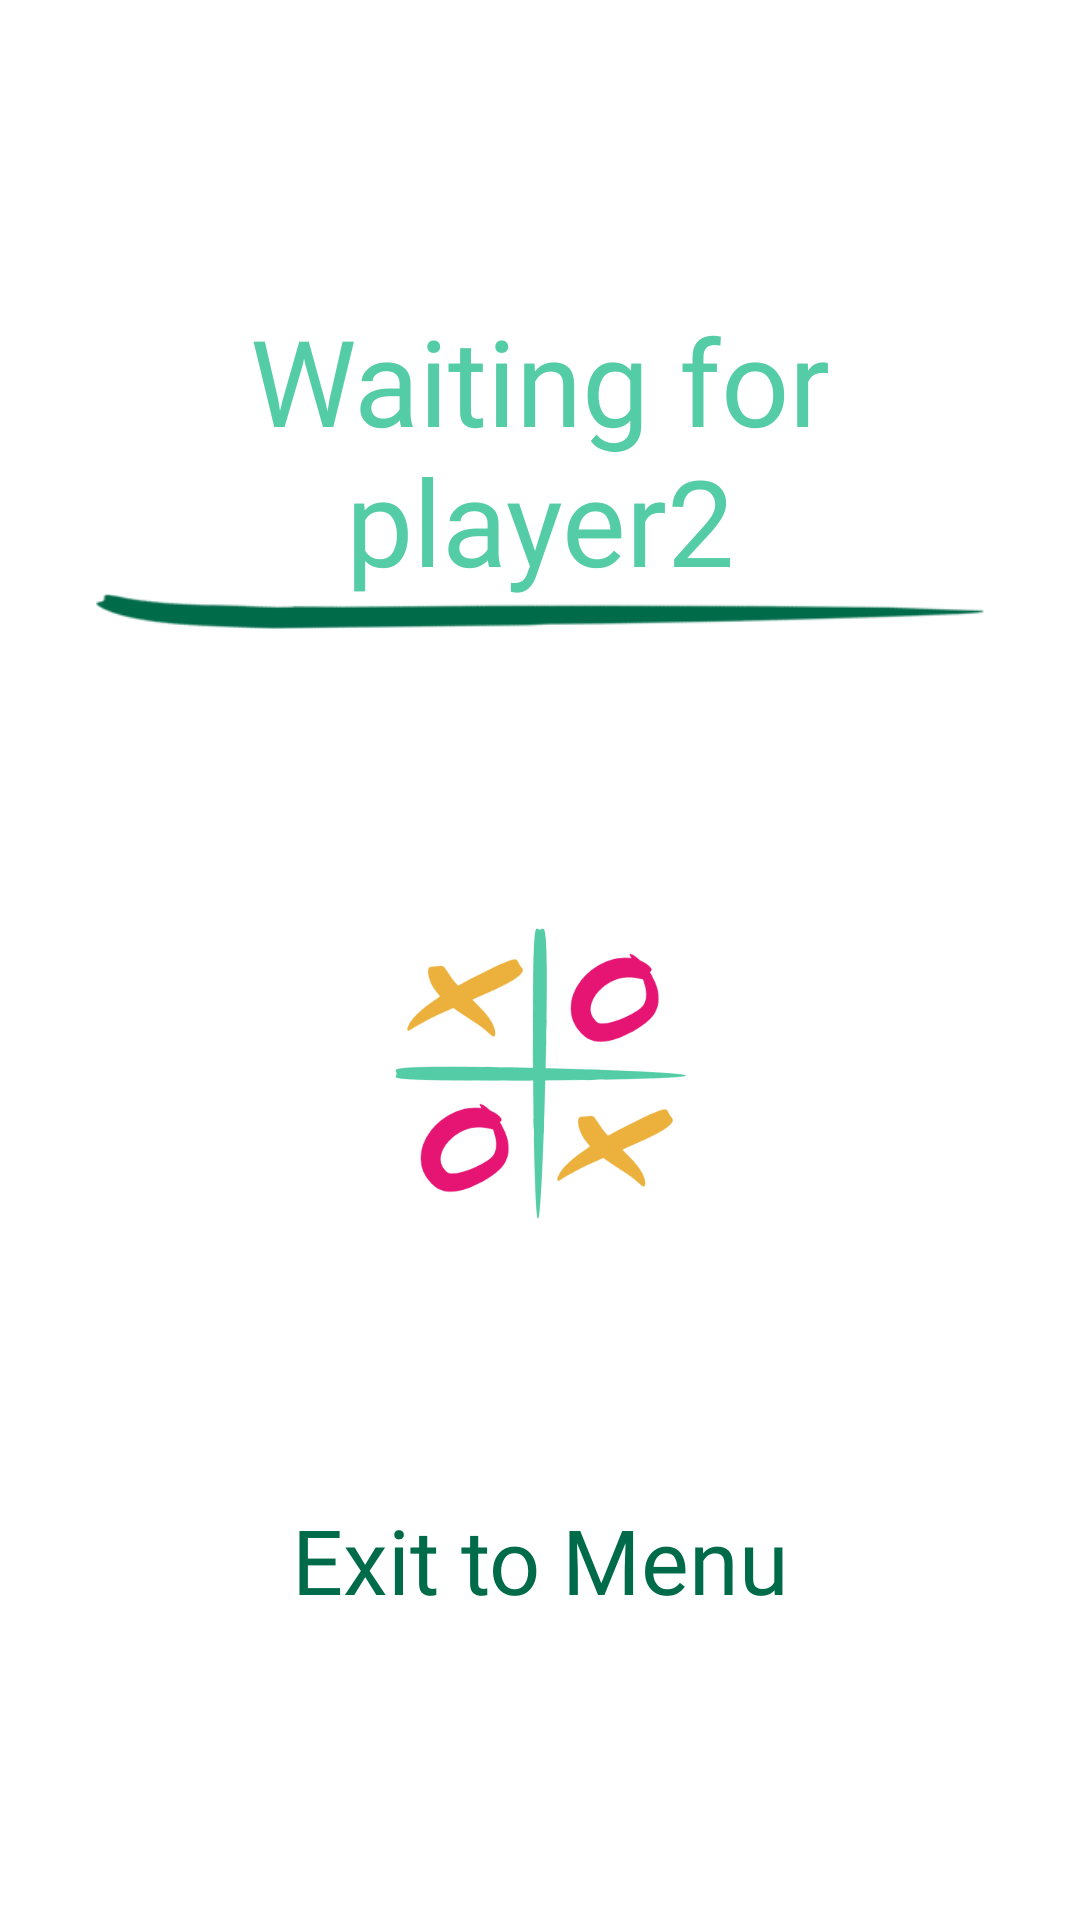

This screen was rendered from an Android layout file. Write that file and the resources it references.
<!-- AndroidManifest.xml: application theme Theme.XO -->
<!-- res/layout/fragment_waiting_for_player.xml -->
<?xml version="1.0" encoding="utf-8"?>
<androidx.constraintlayout.widget.ConstraintLayout xmlns:android="http://schemas.android.com/apk/res/android"
    xmlns:app="http://schemas.android.com/apk/res-auto"
    xmlns:tools="http://schemas.android.com/tools"
    android:layout_width="match_parent"
    android:layout_height="match_parent"
    tools:background="@color/purple"
    tools:context=".fragments.game.WaitingForPlayerFragment">

    <androidx.constraintlayout.widget.ConstraintLayout
        android:id="@+id/clWaitingTop"
        android:layout_width="0dp"
        android:layout_height="wrap_content"
        android:layout_marginStart="32dp"
        android:layout_marginTop="100dp"
        android:layout_marginEnd="32dp"
        app:layout_constraintEnd_toEndOf="parent"
        app:layout_constraintStart_toStartOf="parent"
        app:layout_constraintTop_toTopOf="parent">

        <TextView
            android:id="@+id/tvMenuTitle"
            style="@style/turquoise_text"
            android:textSize="@dimen/title"
            android:gravity="center_horizontal"
            android:text="Waiting for player2"
            app:layout_constraintEnd_toEndOf="parent"
            app:layout_constraintStart_toStartOf="parent"
            app:layout_constraintTop_toTopOf="parent" />

        <ImageView
            android:id="@+id/ivMenuLine"
            android:layout_width="0dp"
            android:layout_height="wrap_content"
            android:layout_marginTop="-8dp"
            android:src="@drawable/title_line"
            android:contentDescription="@string/title_underline"
            app:layout_constraintEnd_toEndOf="parent"
            app:layout_constraintStart_toStartOf="parent"
            app:layout_constraintTop_toBottomOf="@+id/tvMenuTitle"
            app:tint="@color/green" />
    </androidx.constraintlayout.widget.ConstraintLayout>

    <androidx.constraintlayout.widget.ConstraintLayout
        android:id="@+id/clWaitingMiddle"
        android:layout_width="100dp"
        android:layout_height="100dp"
        app:layout_constraintBottom_toTopOf="@+id/clWaitingBottom"
        app:layout_constraintEnd_toEndOf="parent"
        app:layout_constraintStart_toStartOf="parent"
        app:layout_constraintTop_toBottomOf="@+id/clWaitingTop">

        <ImageView
            android:layout_width="match_parent"
            android:layout_height="match_parent"
            android:src="@drawable/loading_plus" />

        <LinearLayout
            android:layout_width="match_parent"
            android:layout_height="match_parent"
            android:orientation="vertical"

            app:layout_constraintBottom_toBottomOf="parent"
            app:layout_constraintEnd_toEndOf="parent"
            app:layout_constraintStart_toStartOf="parent"
            app:layout_constraintTop_toTopOf="parent">

            <LinearLayout
                android:layout_width="wrap_content"
                android:layout_height="wrap_content"
                android:layout_weight="1"
                android:orientation="horizontal">

                <ImageView
                    android:layout_width="wrap_content"
                    android:layout_height="wrap_content"
                    android:layout_weight="1"
                    android:src="@drawable/x" />

                <ImageView
                    android:layout_width="wrap_content"
                    android:layout_height="wrap_content"
                    android:layout_weight="1"
                    android:src="@drawable/o" />

            </LinearLayout>

            <LinearLayout
                android:layout_width="wrap_content"
                android:layout_height="wrap_content"
                android:layout_weight="1"
                android:orientation="horizontal">

                <ImageView
                    android:layout_width="wrap_content"
                    android:layout_height="wrap_content"
                    android:layout_weight="1"
                    android:src="@drawable/o" />

                <ImageView
                    android:layout_width="wrap_content"
                    android:layout_height="wrap_content"
                    android:layout_weight="1"
                    android:src="@drawable/x" />
            </LinearLayout>

        </LinearLayout>


    </androidx.constraintlayout.widget.ConstraintLayout>

    <androidx.constraintlayout.widget.ConstraintLayout
        android:id="@+id/clWaitingBottom"
        android:layout_width="match_parent"
        android:layout_height="wrap_content"
        android:layout_marginBottom="100dp"
        app:layout_constraintBottom_toBottomOf="parent"
        app:layout_constraintEnd_toEndOf="parent"
        app:layout_constraintStart_toStartOf="parent">

        <TextView
            android:id="@+id/tvStopWaiting"
            style="@style/green_text"
            android:textSize="@dimen/primary_text"
            android:gravity="center_horizontal"
            android:text="@string/exit_to_menu"
            app:layout_constraintBottom_toBottomOf="parent"
            app:layout_constraintEnd_toEndOf="parent"
            app:layout_constraintStart_toStartOf="parent"
            app:layout_constraintTop_toTopOf="parent" />
    </androidx.constraintlayout.widget.ConstraintLayout>


</androidx.constraintlayout.widget.ConstraintLayout>
<!-- resources referenced by this layout -->
<resources>
  <color name="green">#006b49</color>
  <color name="purple">#2a253b</color>
  <dimen name="primary_text">20sp</dimen>
  <dimen name="title">30sp</dimen>
  <!-- drawable loading_plus: png bitmap (drawable, 11192 bytes) -->
  <!-- drawable o: png bitmap (drawable, 3629 bytes) -->
  <!-- drawable title_line: png bitmap (drawable, 3141 bytes) -->
  <!-- drawable x: png bitmap (drawable, 3576 bytes) -->
  <string name="exit_to_menu">Exit to Menu</string>
  <string name="title_underline">Title underline</string>
  <style name="green_text" parent="base_text">
          <item name="android:textColor">@color/green</item>
      </style>
  <style name="turquoise_text" parent="base_text">
          <item name="android:textColor">@color/turquoise</item>
      </style>
  <style name="Theme.XO" parent="Theme.MaterialComponents.DayNight.NoActionBar">
          
          <item name="colorPrimary">@color/purple_500</item>
          <item name="colorPrimaryVariant">@color/purple_700</item>
          <item name="colorOnPrimary">@color/white</item>
          
          <item name="colorSecondary">@color/teal_200</item>
          <item name="colorSecondaryVariant">@color/teal_700</item>
          <item name="colorOnSecondary">@color/black</item>
          
          <item name="android:statusBarColor" tools:targetApi="l">?attr/colorPrimaryVariant</item>
  
          
      </style>
  <style name="base_text">
          <item name="android:layout_width">wrap_content</item>
          <item name="android:layout_height">wrap_content</item>
          <item name="android:fontFamily">@font/crayons_regular</item>
          <item name="android:gravity">center_horizontal</item>
      </style>
  <color name="turquoise">#54cca6</color>
  <color name="purple_500">#FF6200EE</color>
  <color name="purple_700">#FF3700B3</color>
  <color name="white">#FFFFFFFF</color>
  <color name="teal_200">#FF03DAC5</color>
  <color name="teal_700">#FF018786</color>
  <color name="black">#FF000000</color>
</resources>
